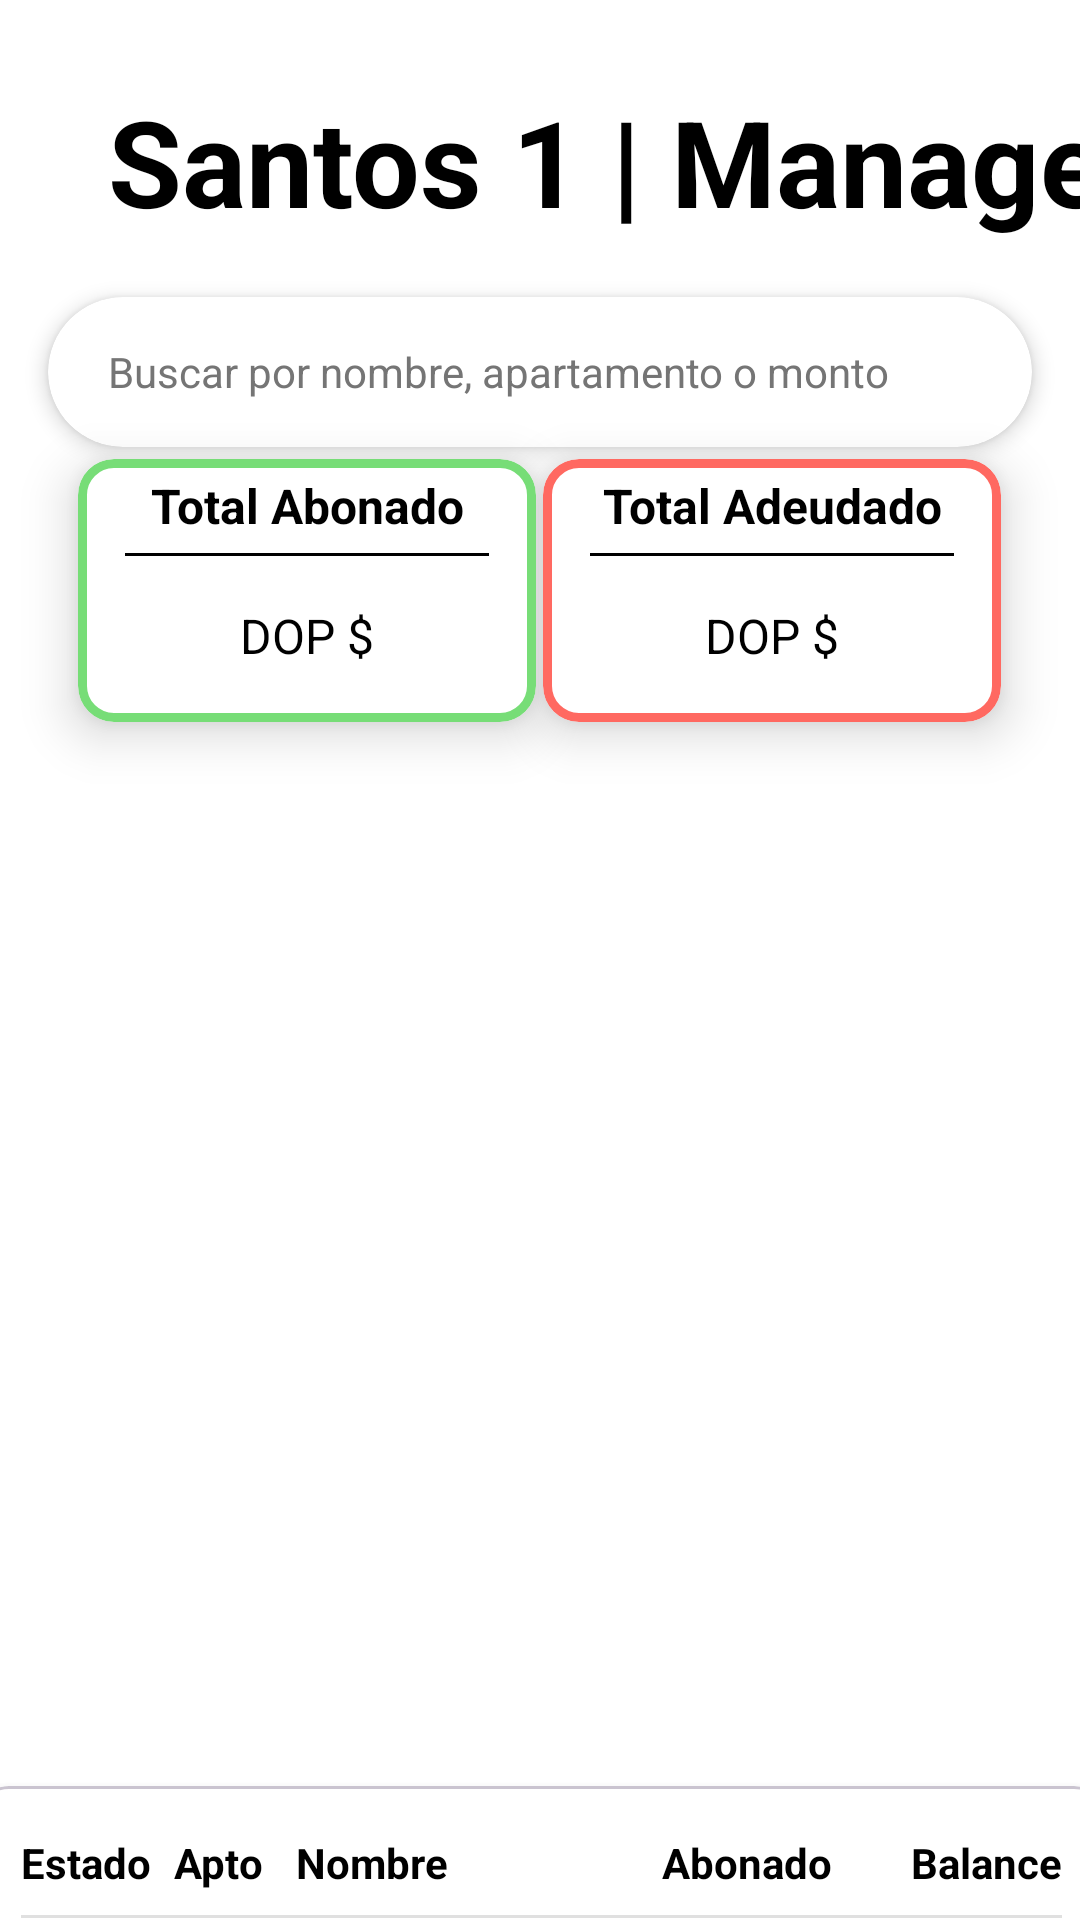

Here is an Android app screen rendered from its layout file. Give the layout XML and the strings, colors and styles it references.
<!-- AndroidManifest.xml: application theme Theme.SystemManager -->
<!-- res/layout/fragment_principal.xml -->
<?xml version="1.0" encoding="utf-8"?>
<androidx.constraintlayout.widget.ConstraintLayout xmlns:android="http://schemas.android.com/apk/res/android"
    xmlns:app="http://schemas.android.com/apk/res-auto"
    xmlns:tools="http://schemas.android.com/tools"
    android:layout_width="match_parent"
    android:layout_height="match_parent"
    android:background="@color/white"
    tools:context=".controllers.principal.PrincipalFragment">

    <TextView
        android:id="@+id/textView2"
        android:layout_width="407dp"
        android:layout_height="56dp"
        android:layout_marginStart="1dp"
        android:layout_marginTop="27dp"
        android:layout_marginBottom="85dp"
        android:text=" Santos 1 | Manager"
        android:textAlignment="center"
        android:textColor="#000000"
        android:textSize="40sp"
        android:textStyle="bold"
        app:layout_constraintBottom_toTopOf="@+id/cvBuscador"
        app:layout_constraintStart_toStartOf="parent"
        app:layout_constraintTop_toTopOf="parent" />

    <com.google.android.material.card.MaterialCardView
        android:id="@+id/cvBuscador"
        android:layout_width="match_parent"
        android:layout_height="50dp"

        android:layout_margin="16dp"
        android:layout_marginStart="16dp"
        android:layout_marginTop="11dp"
        android:layout_marginEnd="16dp"

        app:cardBackgroundColor="#FFFFFF"
        app:cardCornerRadius="25dp"
        app:cardElevation="4dp"
        app:layout_constraintEnd_toEndOf="parent"
        app:layout_constraintStart_toStartOf="parent"
        app:layout_constraintTop_toBottomOf="@+id/textView2"
        app:strokeWidth="0dp">

        <EditText
            android:id="@+id/etBuscarPrincipal"
            android:layout_width="match_parent"
            android:layout_height="match_parent"

            android:background="@null"
            android:hint="Buscar por nombre, apartamento o monto"

            android:inputType="text"
            android:maxLines="1"
            android:paddingStart="20dp"
            android:paddingEnd="20dp"
            android:textColor="#000000"
            android:textColorHint="#757575"
            android:textSize="14sp" />


    </com.google.android.material.card.MaterialCardView>

    <com.google.android.material.card.MaterialCardView
        android:id="@+id/cvTotalAbonado"
        android:layout_width="180dp"
        android:layout_height="125dp"

        app:cardBackgroundColor="#FFFFFF"
        app:cardElevation="10dp"

        app:cardMaxElevation="10dp"
        app:cardUseCompatPadding="true"
        app:layout_constraintBottom_toBottomOf="parent"
        app:layout_constraintEnd_toEndOf="parent"

        app:layout_constraintHorizontal_bias="0.069"
        app:layout_constraintStart_toStartOf="parent"
        app:layout_constraintTop_toTopOf="parent"
        app:layout_constraintVertical_bias="0.261"
        app:strokeColor="#77DD77"
        app:strokeWidth="3dp">


        <LinearLayout
            android:layout_width="match_parent"
            android:layout_height="match_parent"
            android:orientation="vertical">

            <TextView
                android:layout_width="match_parent"
                android:layout_height="wrap_content"
                android:gravity="center"
                android:padding="5dp"
                android:text="Total Abonado"
                android:textColor="#000000"
                android:textSize="16sp"
                android:textStyle="bold" />

            <View
                android:layout_width="match_parent"
                android:layout_height="1dp"
                android:layout_marginStart="16dp"
                android:layout_marginEnd="16dp"
                android:background="#000000" />

            <TextView
                android:id="@+id/txtTotalAbonado"
                android:layout_width="match_parent"
                android:layout_height="53dp"
                android:gravity="center"
                android:padding="5dp"
                android:text="DOP $"
                android:textColor="#000000"
                android:textSize="16sp"
                android:textStyle="normal" />
        </LinearLayout>

    </com.google.android.material.card.MaterialCardView>

    <com.google.android.material.card.MaterialCardView
        android:id="@+id/cvTotalAdeudado"
        android:layout_width="180dp"
        android:layout_height="125dp"

        app:cardBackgroundColor="#FFFFFF"
        app:cardElevation="10dp"
        app:cardMaxElevation="10dp"
        app:cardUseCompatPadding="true"

        app:layout_constraintBottom_toBottomOf="parent"
        app:layout_constraintEnd_toEndOf="parent"

        app:layout_constraintHorizontal_bias="0.93"
        app:layout_constraintStart_toStartOf="parent"
        app:layout_constraintTop_toTopOf="parent"
        app:layout_constraintVertical_bias="0.261"
        app:strokeColor="#FF6961"
        app:strokeWidth="3dp">

        <LinearLayout
            android:layout_width="match_parent"
            android:layout_height="match_parent"
            android:orientation="vertical">

            <TextView
                android:layout_width="match_parent"
                android:layout_height="wrap_content"
                android:gravity="center"
                android:padding="5dp"
                android:text="Total Adeudado"
                android:textColor="#000000"
                android:textSize="16sp"
                android:textStyle="bold" />

            <View
                android:layout_width="match_parent"
                android:layout_height="1dp"
                android:layout_marginStart="16dp"
                android:layout_marginEnd="16dp"
                android:background="#000000" />

            <TextView
                android:id="@+id/txtTotalAdeudado"
                android:layout_width="match_parent"
                android:layout_height="53dp"
                android:gravity="center"
                android:padding="5dp"
                android:text="DOP $"
                android:textColor="#000000"
                android:textSize="16sp"
                android:textStyle="normal" />
        </LinearLayout>

    </com.google.android.material.card.MaterialCardView>

    <androidx.constraintlayout.widget.ConstraintLayout
        android:layout_width="411dp"
        android:layout_height="453dp"
        android:layout_marginTop="6dp"
        android:background="#F5F5F5"
        android:backgroundTint="#FFFFFF"
        android:padding="16dp"
        app:layout_constraintBottom_toBottomOf="parent"
        app:layout_constraintEnd_toEndOf="parent"
        app:layout_constraintStart_toStartOf="parent"
        app:layout_constraintTop_toBottomOf="@+id/cvTotalAbonado">

        <com.google.android.material.card.MaterialCardView
            android:layout_width="wrap_content"
            android:layout_height="wrap_content"
            app:cardCornerRadius="20dp"
            app:strokeColor="#2E7D32"
            app:strokeWidth="1dp"
            tools:layout_editor_absoluteX="101dp"
            tools:layout_editor_absoluteY="27dp" />

        <com.google.android.material.card.MaterialCardView
            android:layout_width="match_parent"
            android:layout_height="0dp"
            app:cardBackgroundColor="#FFFFFF"
            app:cardCornerRadius="12dp"
            app:cardElevation="4dp"
            app:layout_constraintBottom_toBottomOf="parent"
            tools:layout_editor_absoluteX="16dp">

            <LinearLayout
                android:layout_width="match_parent"
                android:layout_height="match_parent"
                android:orientation="vertical"
                android:padding="16dp">

                <LinearLayout
                    android:layout_width="match_parent"
                    android:layout_height="wrap_content"
                    android:orientation="horizontal"
                    android:paddingBottom="8dp">

                    <TextView
                        android:layout_width="0dp"
                        android:layout_height="wrap_content"
                        android:layout_weight="1"
                        android:text="Estado"
                        android:textColor="#000000"
                        android:textStyle="bold" />

                    <TextView
                        android:layout_width="0dp"
                        android:layout_height="wrap_content"
                        android:layout_weight="0.8"
                        android:text="Apto"
                        android:textColor="#000000"
                        android:textStyle="bold" />

                    <TextView
                        android:layout_width="0dp"
                        android:layout_height="wrap_content"
                        android:layout_weight="2"
                        android:text="Nombre "
                        android:textColor="#000000"
                        android:textStyle="bold" />

                    <TextView
                        android:layout_width="0dp"
                        android:layout_height="wrap_content"
                        android:layout_weight="1.5"
                        android:gravity="end"
                        android:text="Abonado"
                        android:textColor="#000000"
                        android:textStyle="bold" />

                    <TextView
                        android:layout_width="0dp"
                        android:layout_height="wrap_content"
                        android:layout_weight="1.5"
                        android:gravity="end"
                        android:text="Balance"
                        android:textColor="#000000"
                        android:textStyle="bold" />
                </LinearLayout>

                <View
                    android:layout_width="match_parent"
                    android:layout_height="1dp"
                    android:layout_marginBottom="8dp"
                    android:background="#E0E0E0" />

                //No funciono el layout de la tabla
                <androidx.recyclerview.widget.RecyclerView
                    android:id="@+id/tablePrincipal"
                    android:layout_width="match_parent"
                    android:layout_height="match_parent"
                    app:layoutManager="androidx.recyclerview.widget.LinearLayoutManager"
                    tools:listitem="@layout/item_fila_tabla" />

            </LinearLayout>
        </com.google.android.material.card.MaterialCardView>

    </androidx.constraintlayout.widget.ConstraintLayout>


</androidx.constraintlayout.widget.ConstraintLayout>
<!-- res/layout/item_fila_tabla.xml (included above) -->
<?xml version="1.0" encoding="utf-8"?>
<LinearLayout xmlns:android="http://schemas.android.com/apk/res/android"
    xmlns:app="http://schemas.android.com/apk/res-auto"
    android:layout_width="match_parent"
    android:layout_height="wrap_content"
    android:orientation="vertical">

    <LinearLayout
        android:layout_width="match_parent"
        android:layout_height="wrap_content"
        android:orientation="horizontal"
        android:gravity="center_vertical"
        android:paddingVertical="12dp">

        <LinearLayout
            android:layout_width="0dp"
            android:layout_height="wrap_content"
            android:layout_weight="1">

            <com.google.android.material.card.MaterialCardView
                android:id="@+id/cardEstado"
                android:layout_width="wrap_content"
                android:layout_height="wrap_content"
                app:cardBackgroundColor="#4CAF50"
                app:cardCornerRadius="4dp"
                app:cardElevation="0dp">

                <TextView
                    android:id="@+id/tvEstado"
                    android:layout_width="wrap_content"
                    android:layout_height="wrap_content"
                    android:text="Al dia"
                    android:textColor="#FFFFFF"
                    android:textSize="6sp"
                    android:textStyle="bold"
                    android:paddingHorizontal="8dp"
                    android:paddingVertical="2dp"/>
            </com.google.android.material.card.MaterialCardView>
        </LinearLayout>

        <TextView
            android:id="@+id/tvApto"
            android:layout_width="0dp"
            android:layout_height="wrap_content"
            android:layout_weight="0.8"
            android:text="A-2"
            android:textColor="#333333"/>

        <TextView
            android:id="@+id/tvNombre"
            android:layout_width="0dp"
            android:layout_height="wrap_content"
            android:layout_weight="2"
            android:text="Luisa"
            android:textColor="#000000"/>

        <TextView
            android:id="@+id/tvAbonado"
            android:layout_width="0dp"
            android:layout_height="wrap_content"
            android:layout_weight="1.5"
            android:gravity="end"
            android:text="$9774.00"
            android:textColor="#333333"/>

        <TextView
            android:id="@+id/tvBalance"
            android:layout_width="0dp"
            android:layout_height="wrap_content"
            android:layout_weight="1.5"
            android:gravity="end"
            android:text="$22.00"
            android:textStyle="bold"
            android:textColor="#4CAF50"/>
    </LinearLayout>

    <View
        android:layout_width="match_parent"
        android:layout_height="1dp"
        android:background="#F0F0F0"/>

</LinearLayout>
<!-- resources referenced by this layout -->
<resources>
  <color name="white">#FFFFFFFF</color>
  <style name="Theme.SystemManager" parent="Base.Theme.SystemManager" />
  <style name="Base.Theme.SystemManager" parent="Theme.Material3.DayNight.NoActionBar">
          
          <item name="colorPrimary">@color/black</item>
          <item name="colorOnPrimary">@color/white</item>
          <item name="colorSecondary">@color/black</item>
          <item name="colorOnSecondary">@color/white</item>
          <item name="colorOutline">@color/black</item>
      </style>
  <color name="black">#FF000000</color>
</resources>
